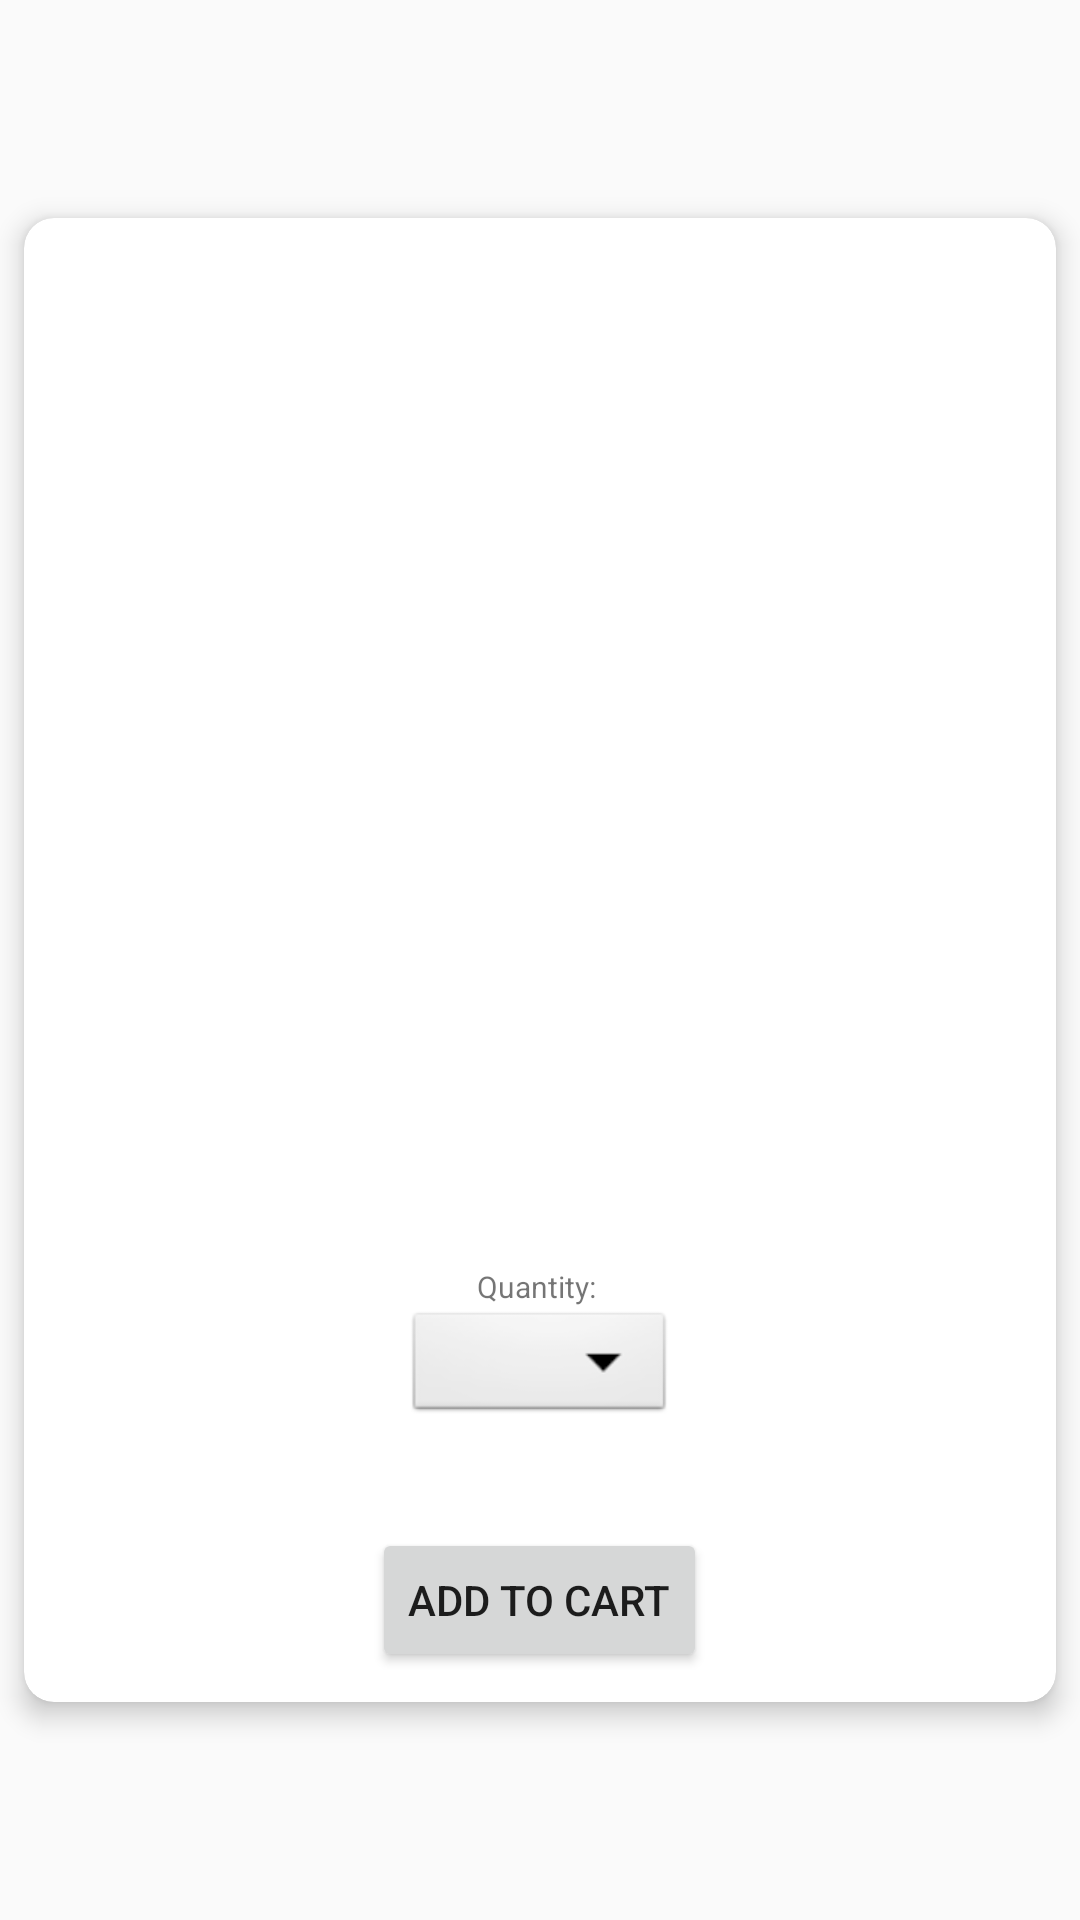

Write the Android layout XML for this screen, with the resource values it uses.
<!-- AndroidManifest.xml: application theme AppTheme -->
<!-- res/layout/fragment_item.xml -->
<?xml version="1.0" encoding="utf-8"?>
    <ScrollView xmlns:android="http://schemas.android.com/apk/res/android"
        xmlns:app="http://schemas.android.com/apk/res-auto"
        android:layout_width="match_parent"
        android:layout_height="match_parent"
        android:layout_gravity="center_horizontal"
        android:gravity="center_horizontal">

    <android.support.v7.widget.CardView
        xmlns:card_view="http://schemas.android.com/apk/res-auto"
        android:id="@+id/card_view2"
        android:layout_width="match_parent"
        android:layout_height="wrap_content"
        android:layout_gravity="center"
        card_view:cardCornerRadius="10dp"
        card_view:cardElevation="5dp"
        card_view:contentPadding="10dp"
        card_view:cardUseCompatPadding="true">

        <LinearLayout
            android:layout_width="match_parent"
            android:layout_height="match_parent"
            android:layout_gravity="center_horizontal"
            android:gravity="center_horizontal"
            android:orientation="vertical">

            <ImageView
                android:id="@+id/textViewIImage"
                android:layout_width="240dp"
                android:layout_height="190dp"
                android:layout_centerHorizontal="true"
                android:layout_marginTop="5dp"
                android:gravity="center_horizontal"
                android:scaleType="fitCenter"
                />

                <TextView
                    android:id="@+id/textViewIId"
                    android:layout_width="wrap_content"
                    android:layout_height="wrap_content"
                    android:textSize="10sp" />

            <ImageButton
                android:id="@+id/cart_like"
                android:layout_width="25dp"
                android:layout_height="25dp"
                android:background="@drawable/like"
                android:layout_gravity="right"
                android:layout_marginRight="70dp"/>

                <TextView
                    android:id="@+id/textViewIName"
                    android:layout_width="match_parent"
                    android:layout_height="wrap_content"
                    android:layout_gravity="center_horizontal"
                    android:layout_margin="5dp"
                    android:ellipsize="marquee"
                    android:focusable="true"
                    android:focusableInTouchMode="true"
                    android:freezesText="true"
                    android:gravity="center_horizontal"
                    android:marqueeRepeatLimit="marquee_forever"
                    android:scrollHorizontally="true"
                    android:singleLine="true"
                    android:textColor="#000"
                    android:textSize="20sp"
                    android:textStyle="bold"
                    />

            <TextView
                android:id="@+id/textViewIPrice"
                android:layout_width="match_parent"
                android:layout_height="wrap_content"
                android:layout_gravity="center_horizontal"
                android:layout_margin="5dp"
                android:ellipsize="marquee"
                android:focusable="true"
                android:focusableInTouchMode="true"
                android:freezesText="true"
                android:gravity="center_horizontal"
                android:marqueeRepeatLimit="marquee_forever"
                android:scrollHorizontally="true"
                android:singleLine="true"
                android:textColor="#000"
                android:textSize="20sp"
                android:textStyle="bold"
                />

            <TextView
                android:id="@+id/textViewIDesc"
                android:layout_width="match_parent"
                android:layout_height="wrap_content"
                android:layout_below="@+id/product_name"
                android:layout_gravity="left"
                android:layout_margin="5dp"
                android:ellipsize="marquee"
                android:focusable="true"
                android:focusableInTouchMode="true"
                android:freezesText="true"
                android:textColor="@android:color/background_dark"
                android:textSize="16sp" />


                <TextView
                    android:layout_width="wrap_content"
                    android:layout_height="wrap_content"
                    android:textSize="10sp"
                    android:text="Quantity: "
                    />

                 <Spinner
                    android:id="@+id/spinner1"
                    android:layout_width="90dp"
                    android:layout_height="40dp"
                    android:background="@android:drawable/btn_dropdown"
                    android:spinnerMode="dropdown" />

                <TextView
                    android:id="@+id/textViewIQuantity"
                    android:layout_width="wrap_content"
                    android:layout_height="wrap_content"
                    android:textSize="10sp"
                    />



            <Button
                android:id="@+id/buttonAddtoCart"
                android:layout_width="wrap_content"
                android:layout_height="wrap_content"
                android:layout_marginTop="20dp"
                android:text="Add to cart" />


        </LinearLayout>

    </android.support.v7.widget.CardView>
</ScrollView>


<!-- resources referenced by this layout -->
<resources>
  <style name="AppTheme" parent="Theme.AppCompat.Light.DarkActionBar">
          
          <item name="colorPrimary">@color/colorPrimary</item>
          <item name="colorPrimaryDark">@color/colorPrimaryDark</item>
          <item name="colorAccent">@color/colorAccent</item>
      </style>
  <!-- not gathered from this repository: default colours our renderer supplied (Android Studio template values) -->
  <color name="colorPrimary">#FF6200EE</color>
  <color name="colorPrimaryDark">#FF3700B3</color>
  <color name="colorAccent">#FF03DAC5</color>
</resources>
